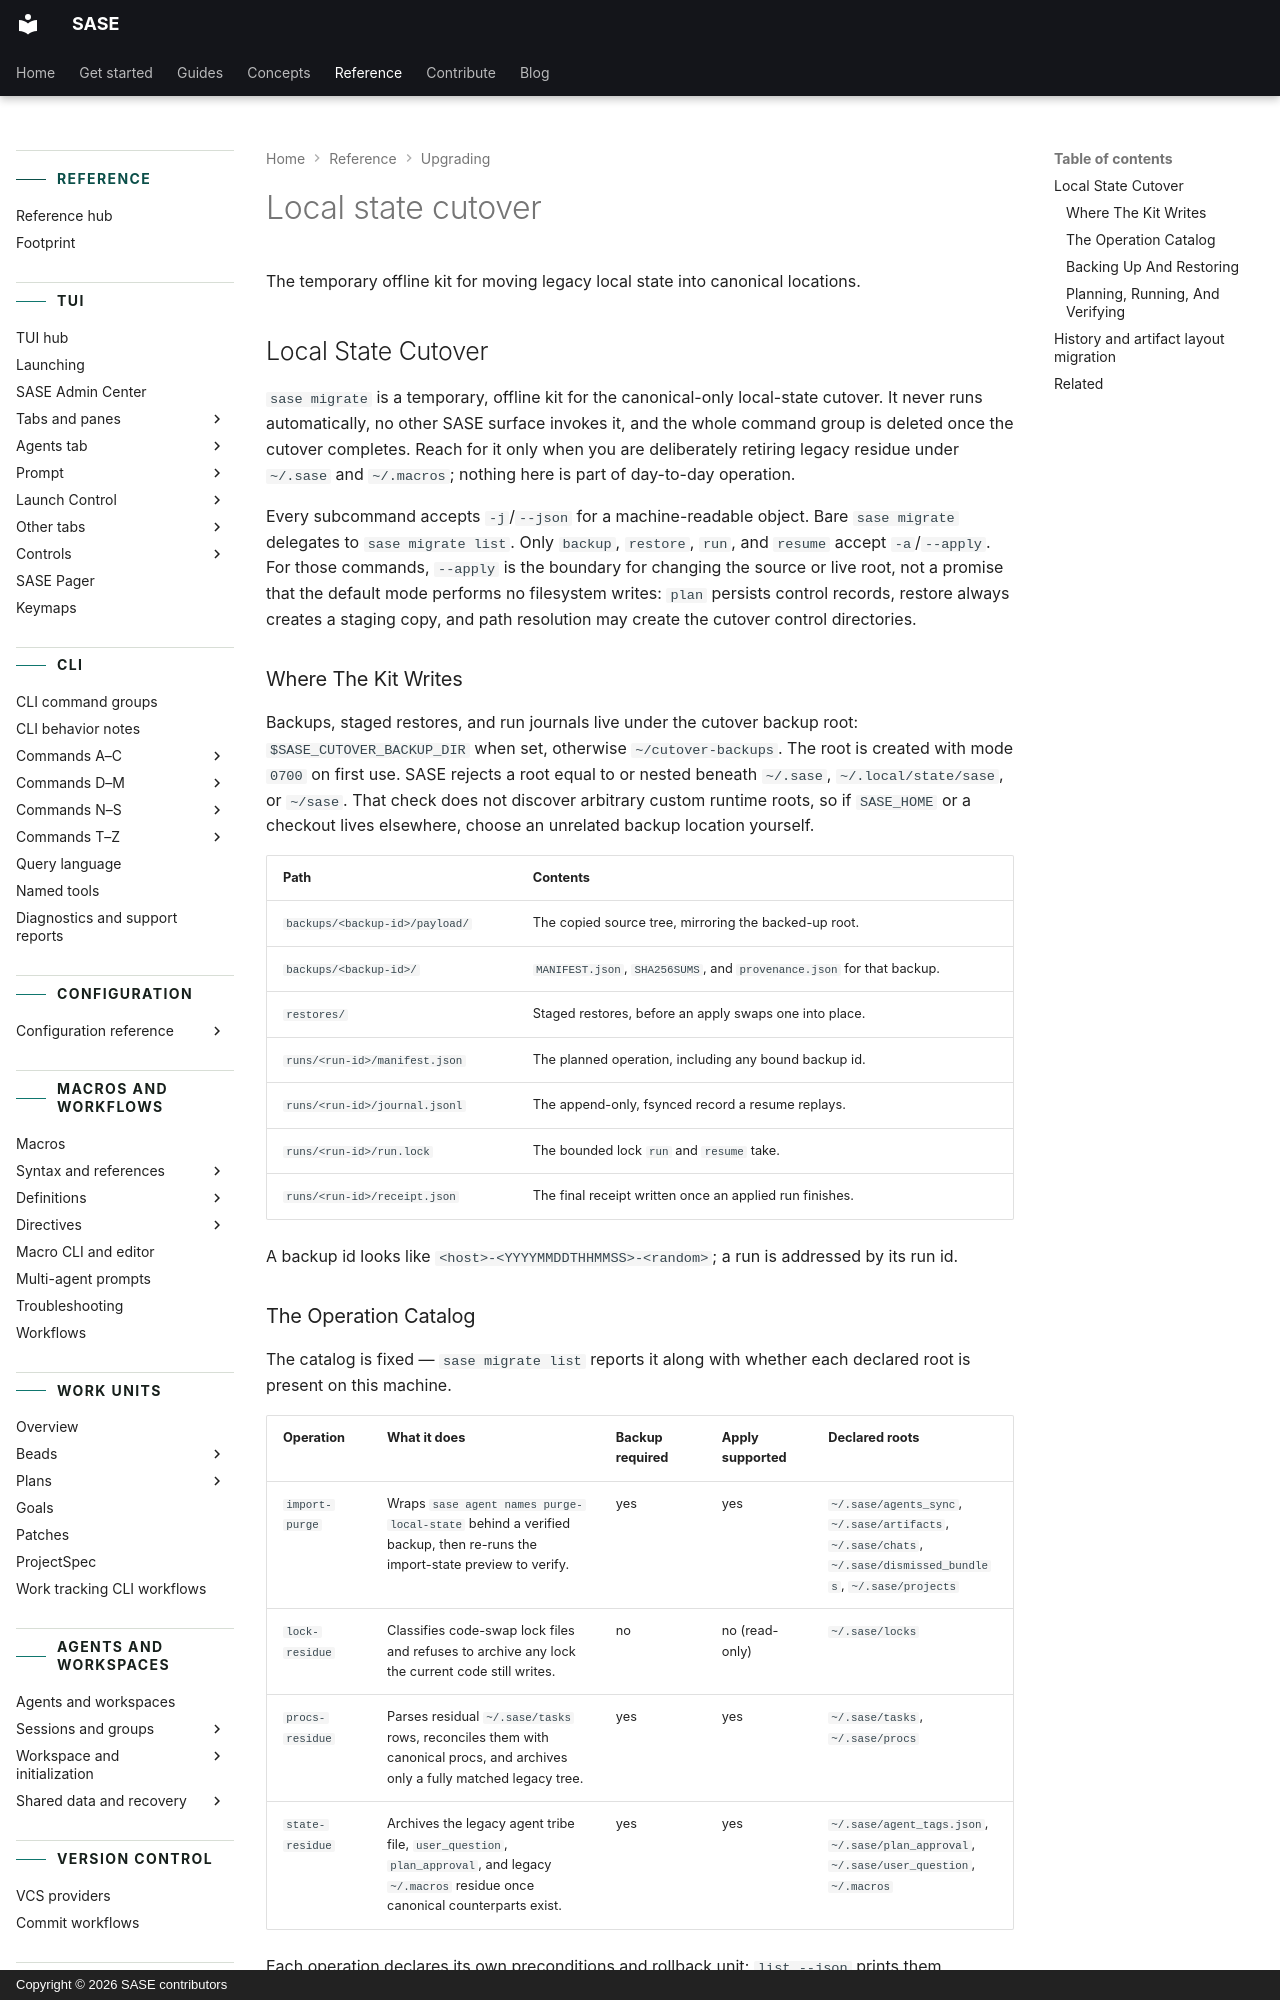

repository: sase-org/sase · page: reference/upgrading/local-state/index.html · generator: mkdocs · copyright: Copyright © 2026 SASE contributors

---
title: "Local state cutover"
description:
  "The temporary offline kit for moving legacy local state into canonical locations."
---

# Local state cutover

The temporary offline kit for moving legacy local state into canonical locations.

<a id="local-state-cutover-1"></a>

## Local State Cutover

`sase migrate` is a temporary, offline kit for the canonical-only local-state cutover.
It never runs automatically, no other SASE surface invokes it, and the whole command
group is deleted once the cutover completes. Reach for it only when you are deliberately
retiring legacy residue under `~/.sase` and `~/.macros`; nothing here is part of
day-to-day operation.

Every subcommand accepts `-j`/`--json` for a machine-readable object. Bare
`sase migrate` delegates to `sase migrate list`. Only `backup`, `restore`, `run`, and
`resume` accept `-a`/`--apply`. For those commands, `--apply` is the boundary for
changing the source or live root, not a promise that the default mode performs no
filesystem writes: `plan` persists control records, restore always creates a staging
copy, and path resolution may create the cutover control directories.

### Where The Kit Writes

Backups, staged restores, and run journals live under the cutover backup root:
`$SASE_CUTOVER_BACKUP_DIR` when set, otherwise `~/cutover-backups`. The root is created
with mode `0700` on first use. SASE rejects a root equal to or nested beneath `~/.sase`,
`~/.local/state/sase`, or `~/sase`. That check does not discover arbitrary custom
runtime roots, so if `SASE_HOME` or a checkout lives elsewhere, choose an unrelated
backup location yourself.

| Path                           | Contents                                                              |
| ------------------------------ | --------------------------------------------------------------------- |
| `backups/<backup-id>/payload/` | The copied source tree, mirroring the backed-up root.                 |
| `backups/<backup-id>/`         | `MANIFEST.json`, `SHA256SUMS`, and `provenance.json` for that backup. |
| `restores/`                    | Staged restores, before an apply swaps one into place.                |
| `runs/<run-id>/manifest.json`  | The planned operation, including any bound backup id.                 |
| `runs/<run-id>/journal.jsonl`  | The append-only, fsynced record a resume replays.                     |
| `runs/<run-id>/run.lock`       | The bounded lock `run` and `resume` take.                             |
| `runs/<run-id>/receipt.json`   | The final receipt written once an applied run finishes.               |

A backup id looks like `<host>-<YYYYMMDDTHHMMSS>-<random>`; a run is addressed by its
run id.
